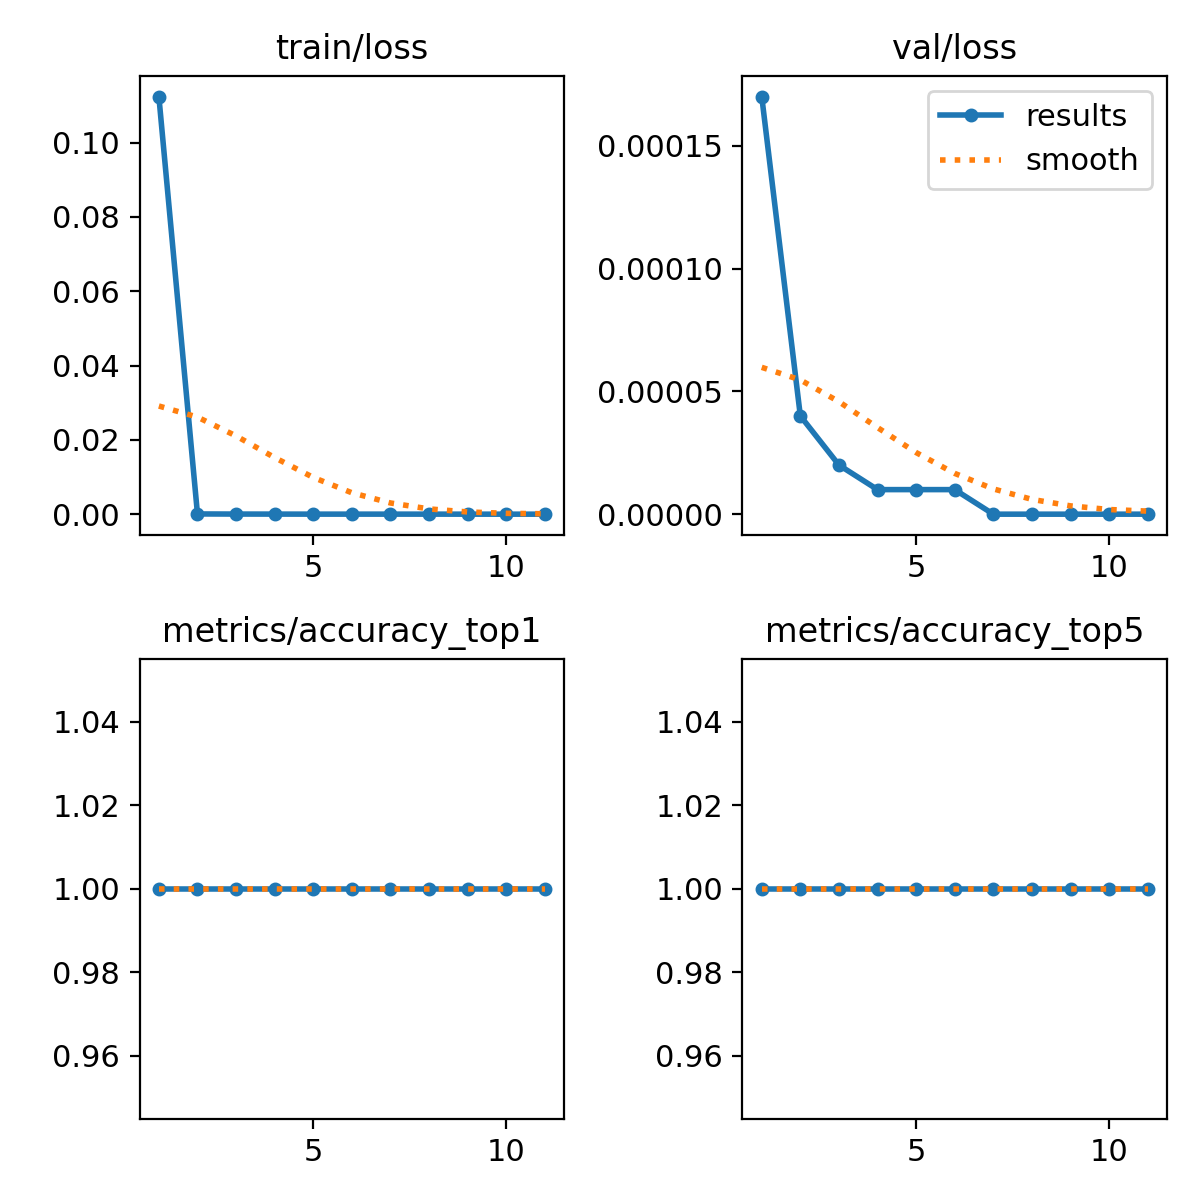

The file beside this chart, header and first rows:
epoch, time, train/loss, metrics/accuracy_top1, metrics/accuracy_top5, val/loss, lr/pg0, lr/pg1, lr/pg2
1, 88.21, 0.1124, 1, 1, 0.00017, 0.0005479, 0.0005479, 0.0005479
2, 177.4, 6e-05, 1, 1, 4e-05, 0.001101, 0.001101, 0.001101
3, 287.1, 3e-05, 1, 1, 2e-05, 0.001641, 0.001641, 0.001641
4, 366.2, 2e-05, 1, 1, 1e-05, 0.001627, 0.001627, 0.001627
5, 466.3, 1e-05, 1, 1, 1e-05, 0.001596, 0.001596, 0.001596
6, 545.8, 1e-05, 1, 1, 1e-05, 0.001556, 0.001556, 0.001556
7, 637.7, 1e-05, 1, 1, 0, 0.001509, 0.001509, 0.001509
8, 714.3, 1e-05, 1, 1, 0, 0.001455, 0.001455, 0.001455
9, 808.1, 0, 1, 1, 0, 0.001394, 0.001394, 0.001394
10, 884.5, 0, 1, 1, 0, 0.001327, 0.001327, 0.001327
11, 983.3, 0, 1, 1, 0, 0.001254, 0.001254, 0.001254
